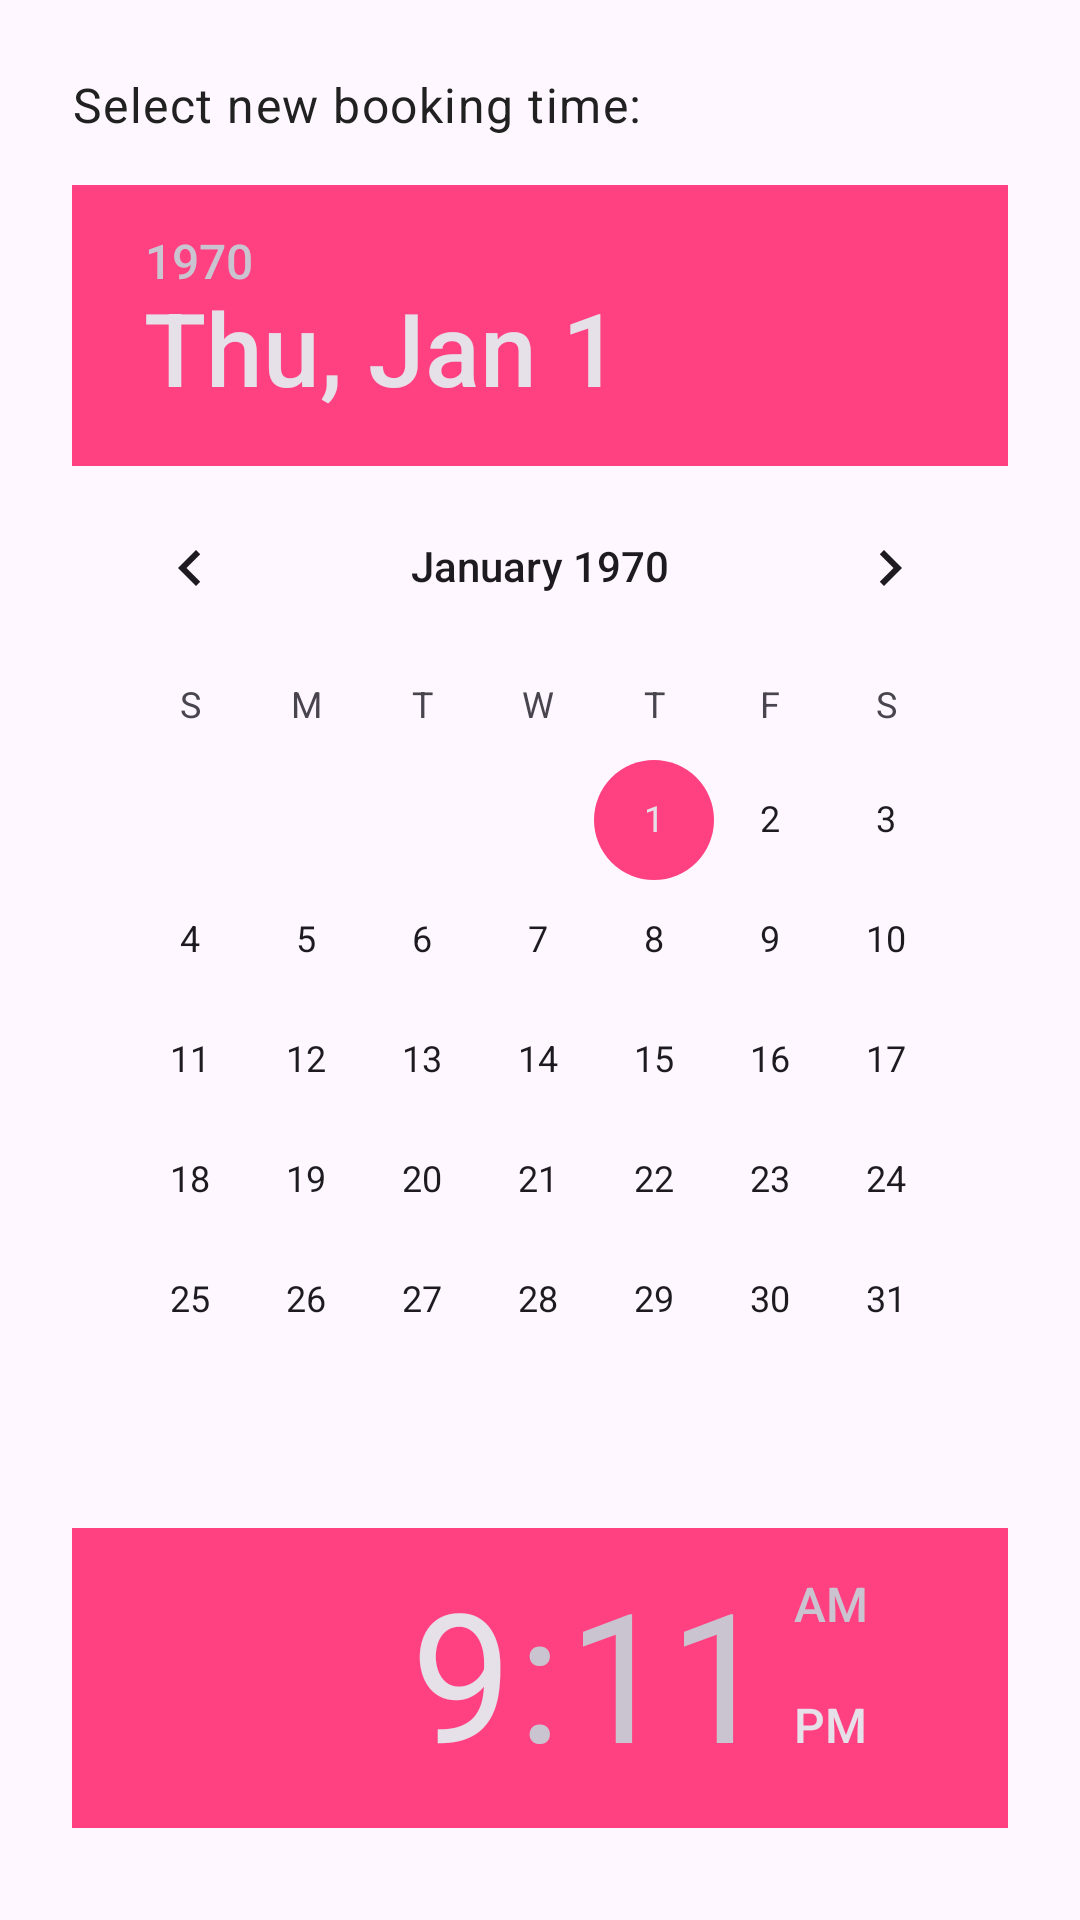

Write the Android layout XML for this screen, with the resource values it uses.
<!-- AndroidManifest.xml: application theme Theme.EVChargingMobile -->
<!-- res/layout/dialog_time_modification.xml -->
<?xml version="1.0" encoding="utf-8"?>
<LinearLayout xmlns:android="http://schemas.android.com/apk/res/android"
    android:layout_width="match_parent"
    android:layout_height="wrap_content"
    android:orientation="vertical"
    android:padding="24dp">

    <TextView
        android:layout_width="wrap_content"
        android:layout_height="wrap_content"
        android:text="Select new booking time:"
        android:textAppearance="@style/TextAppearance.Body"
        android:textColor="@color/text_primary"
        android:layout_marginBottom="16dp" />

    <DatePicker
        android:id="@+id/date_picker"
        android:layout_width="match_parent"
        android:layout_height="wrap_content"
        android:layout_marginBottom="16dp" />

    <TimePicker
        android:id="@+id/time_picker"
        android:layout_width="match_parent"
        android:layout_height="wrap_content" />

</LinearLayout>
<!-- resources referenced by this layout -->
<resources>
  <color name="text_primary">#212121</color>
  <style name="TextAppearance.Body" parent="TextAppearance.MaterialComponents.Body1">
          <item name="android:textColor">@color/text_primary</item>
      </style>
  <style name="Theme.EVChargingMobile" parent="Theme.Material3.DayNight">
          
          <item name="colorPrimary">@color/primary</item>
          <item name="colorPrimaryVariant">@color/primary_dark</item>
          <item name="colorOnPrimary">@color/white</item>
          
          <item name="colorSecondary">@color/accent</item>
          <item name="colorOnSecondary">@color/white</item>
          
          <item name="android:statusBarColor">?attr/colorPrimaryVariant</item>
          
      </style>
  <color name="primary">#2196F3</color>
  <color name="primary_dark">#1976D2</color>
  <color name="white">#FFFFFF</color>
  <color name="accent">#FF4081</color>
</resources>
